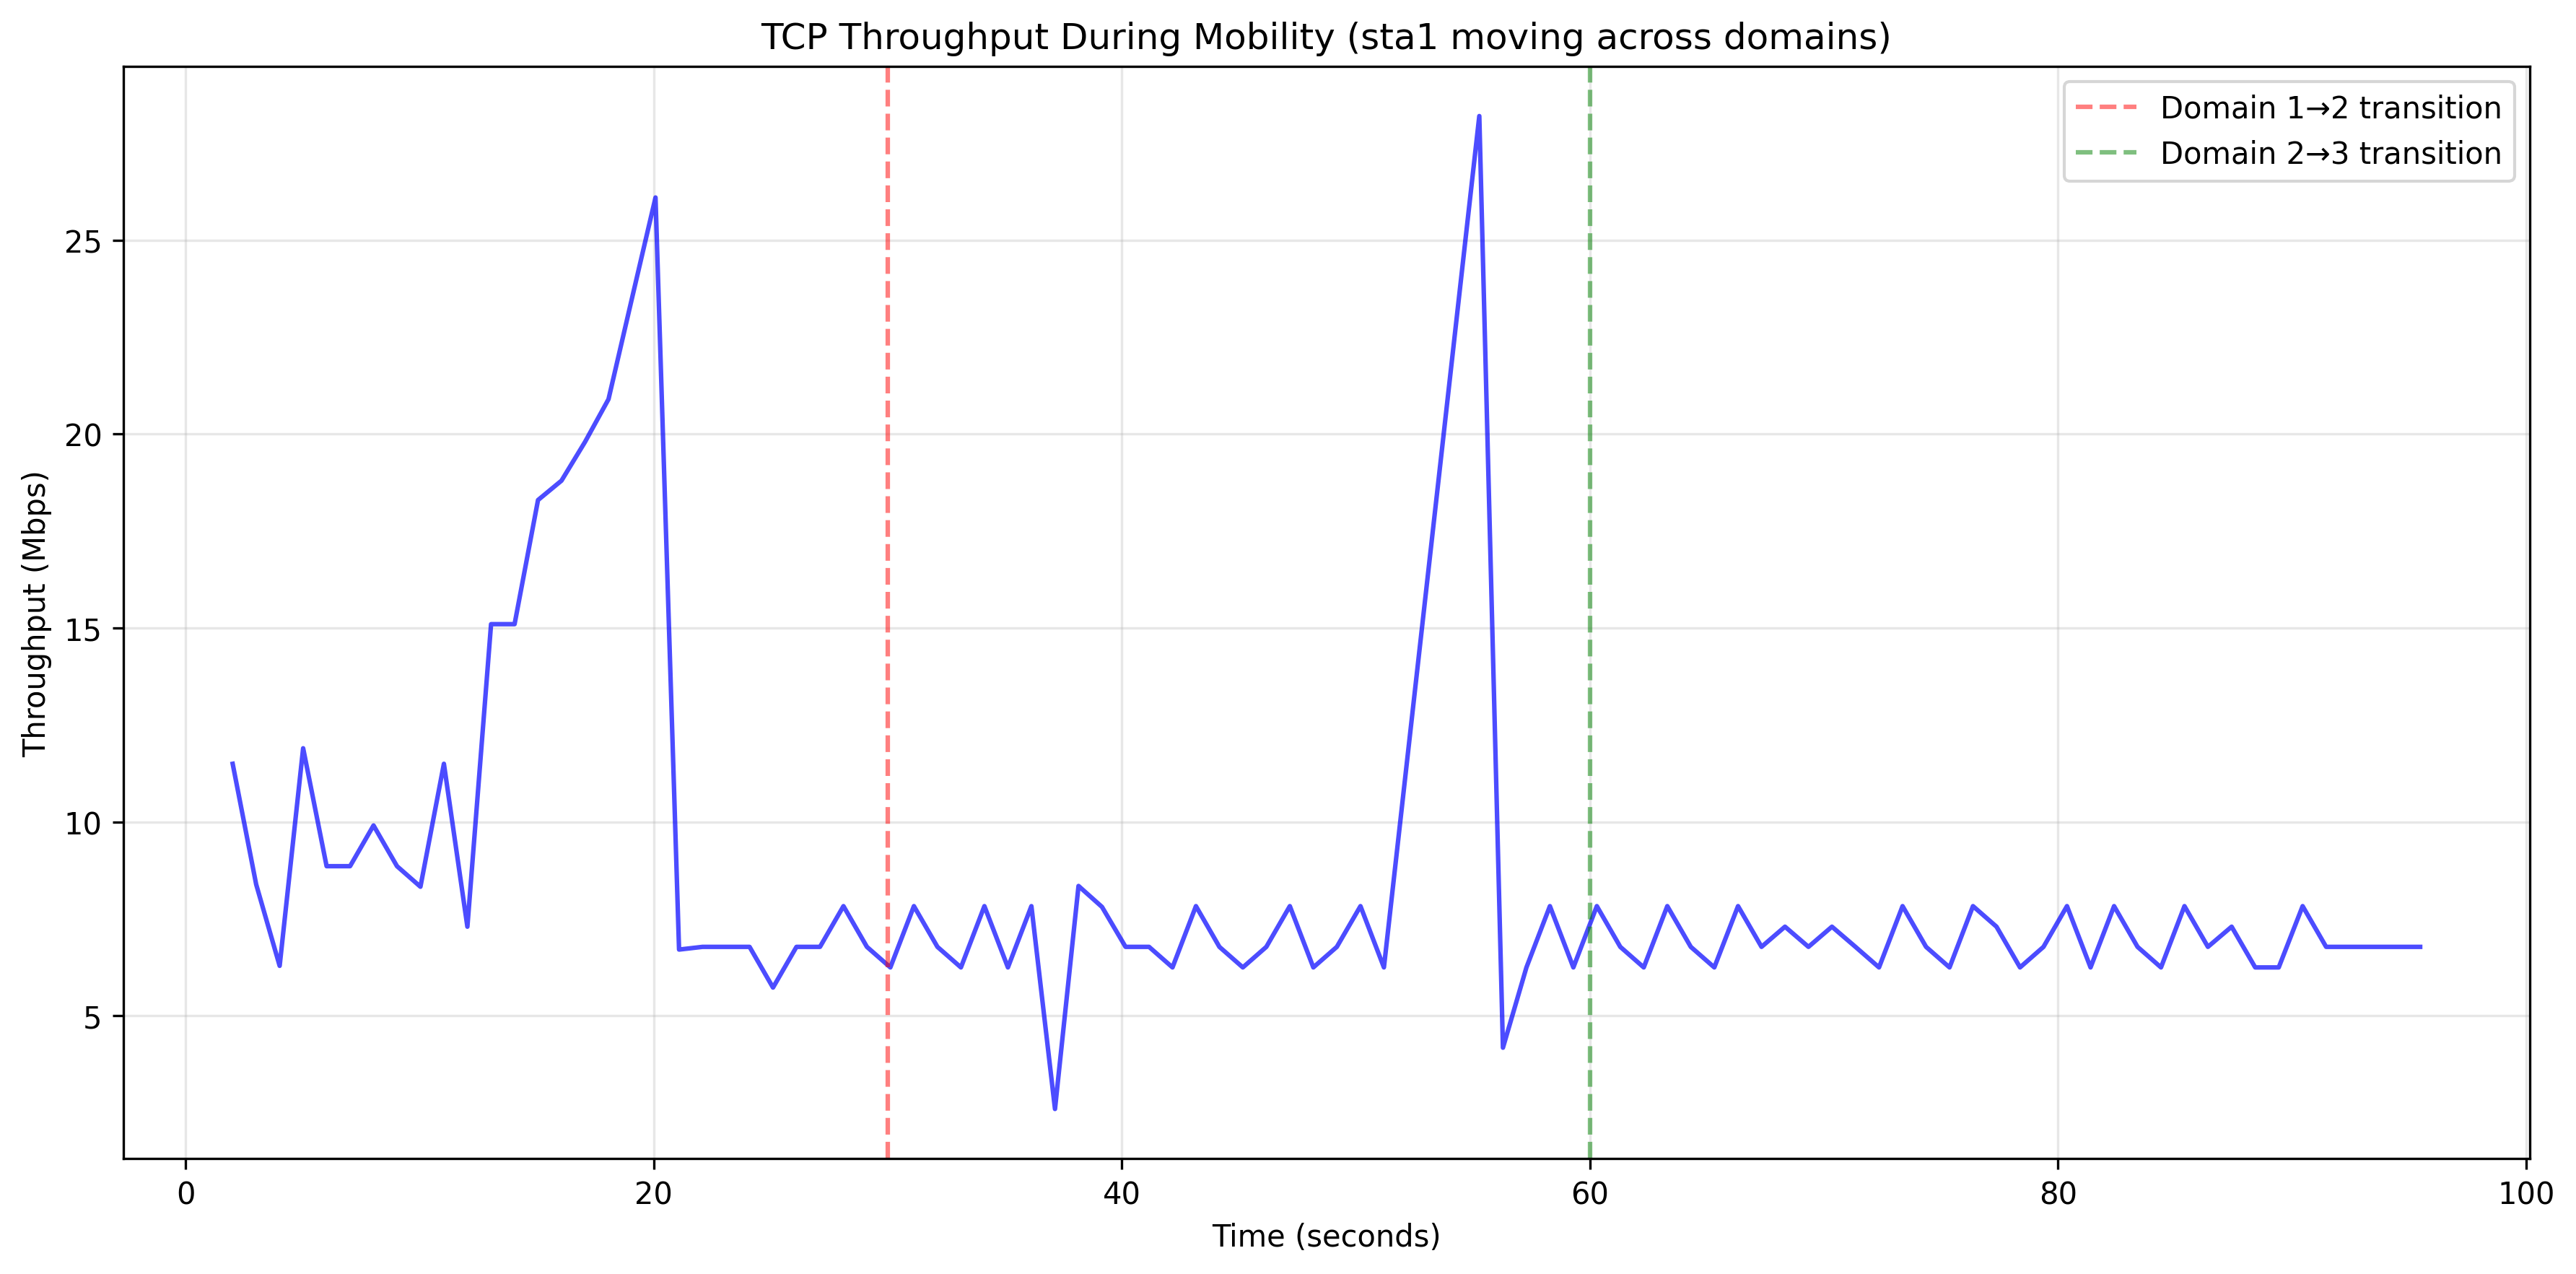

Source data for this figure (header and first rows):
time, throughput
2.004, 11.5
3.008, 8.39
4.011, 6.29
5.015, 11.9
6.017, 8.86
7.02, 8.86
8.023, 9.91
9.025, 8.86
10.03, 8.33
11.03, 11.5
12.03, 7.3
13.05, 15.1
14.05, 15.1
15.05, 18.3
16.05, 18.8
17.06, 19.8
18.06, 20.9
19.07, 23.5
20.07, 26.1
21.08, 6.71
22.08, 6.78
23.09, 6.78
24.09, 6.78
25.09, 5.73
26.1, 6.78
27.1, 6.78
28.1, 7.83
29.11, 6.78
30.11, 6.25
31.11, 7.83
32.12, 6.78
33.12, 6.25
34.13, 7.83
35.13, 6.25
36.13, 7.83
37.14, 2.6
38.15, 8.35
39.15, 7.81
40.16, 6.78
41.16, 6.78
42.16, 6.25
43.16, 7.83
44.17, 6.78
45.17, 6.25
46.17, 6.78
47.18, 7.83
48.18, 6.25
49.19, 6.78
50.2, 7.83
51.2, 6.25
55.27, 28.2
56.28, 4.18
57.29, 6.25
58.29, 7.83
59.29, 6.25
60.29, 7.83
61.3, 6.78
62.3, 6.25
63.31, 7.83
64.31, 6.78
... 31 more rows
